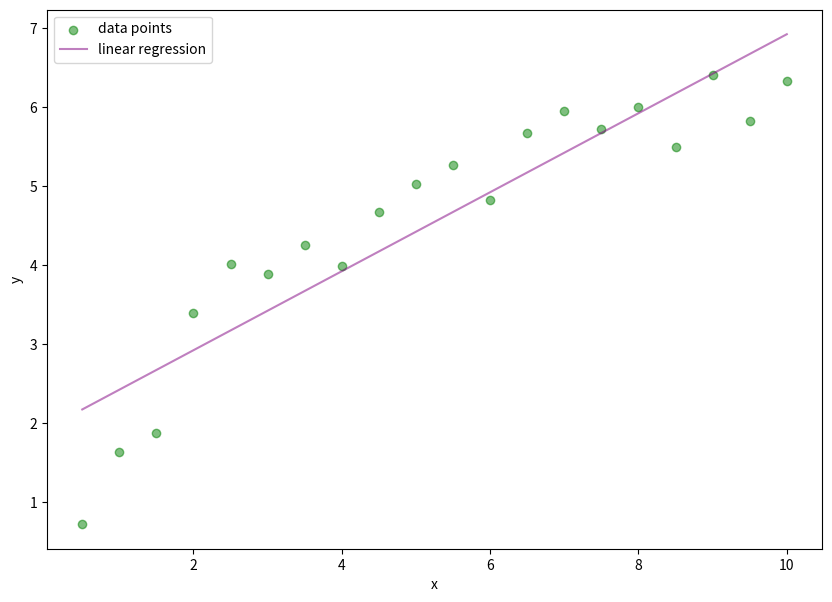
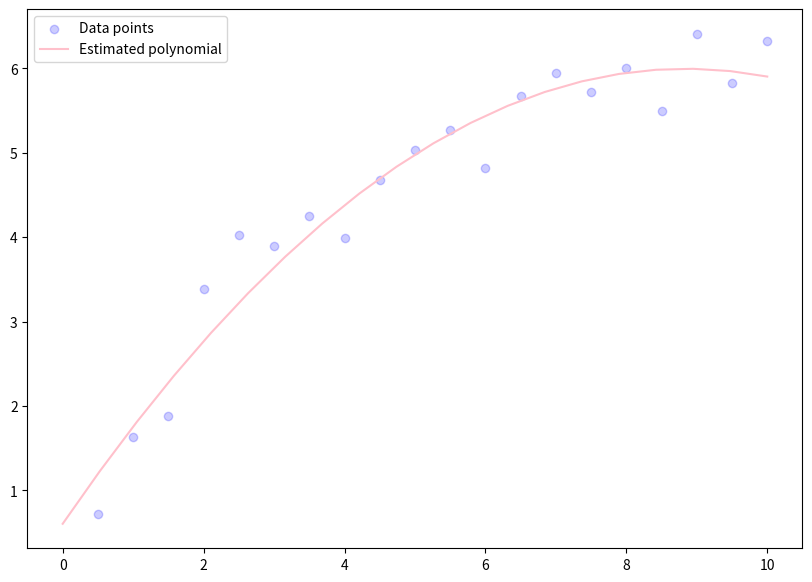
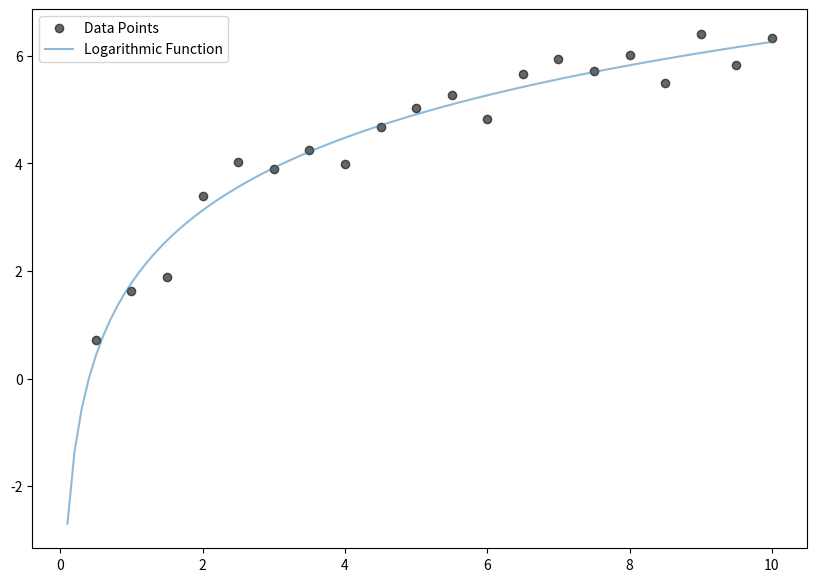

Python code for these plots, in order:
#!/usr/bin/env python
# coding: utf-8

# # 

# [redacted]
# 
# [redacted]

# # 

# In[4]:


import math                                                                 # imported necessary moduls
import time
import numpy as np
import matplotlib.pyplot as plt
                                                                            # I define x,y first so as not to write it again

x = [0.5 ,1, 1.5, 2 ,2.5, 3 ,3.5, 4 ,4.5, 5,5.5, 6, 6.5 ,7, 7.5, 8 ,8.5, 9, 9.5 ,10] 
y = [0.72, 1.63 ,1.88 ,3.39 ,4.02 ,3.89, 4.25, 3.99, 4.68, 5.03, 5.27, 4.82, 5.67 ,5.95 ,5.72, 6.01, 5.5, 6.41, 5.83 ,6.33]


# # 

# ### 4.d.a

# In[57]:


b = 0.5002 
a = 1.92345 

plt.figure(figsize=(10, 7))                                              # plotted the graph for seciton d
plt.scatter(x, y, color='green', label='data points',alpha = 0.5)
plt.plot(x, [a + b * xi for xi in x], color='purple', label='linear regression',alpha = 0.5)
plt.xlabel('x')
plt.ylabel('y')
plt.legend()
plt.show()


# # 

# ### 4.d.b

# In[81]:


e = 0.603
d = 1.220
c = -0.069

plt.figure(figsize=(10, 7))                                                # plotted the graph for seciton d
plt.scatter(x, y, color='blue', label='Data points',alpha = 0.2)

xfit = np.linspace(0, 10, 20)
yfit = c*(xfit**2) + d*xfit + e
plt.plot(xfit, yfit, color='pink', label='Estimated polynomial')

plt.legend()
plt.show()


# # 

# ### 4.d.c

# In[86]:


k, m = 1.781 , 1.945                                # calling the function

plt.figure(figsize=(10, 7))                                              # plotted the graph for seciton d
x_vals = np.linspace(0.1, 10, 100)
y_vals = k + m * np.log(x_vals)

plt.plot(x, y, 'o',color= "black", label='Data Points',alpha=0.6)
plt.plot(x_vals, y_vals, label='Logarithmic Function',alpha=0.5)
plt.legend()
plt.show()

